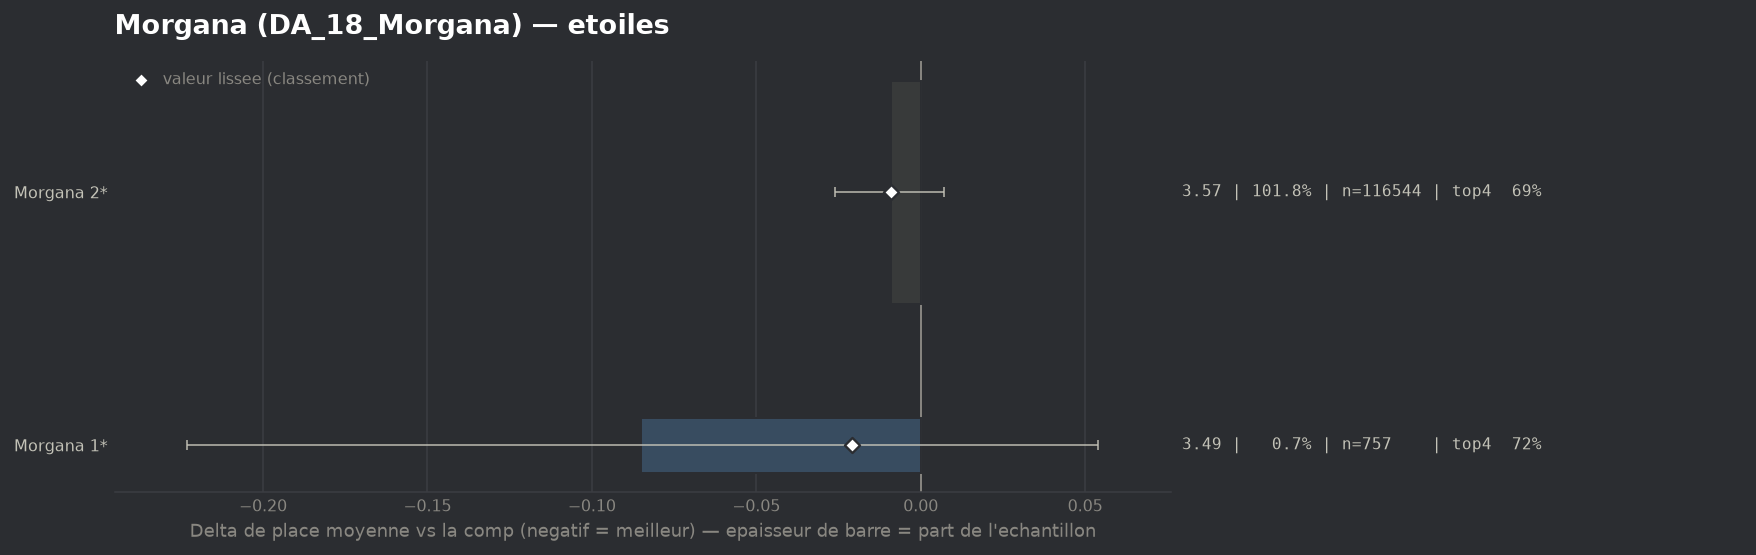

The data file committed next to this chart (first rows):
group, label, n, share, avg_place, shrunk_avg, score, d_avg, d_avg_pess, impact, d_top4, win, top2, top4, sd, z, p, significant
populaire, Morgana 1*, 757, 0.006614, 3.493, 3.556, -0.021, -0.085, 0.0, 0.0001, 0.033, 0.107, 0.4174, 0.7173, 1.936, -1.2, 0.2301, False
populaire, Morgana 2*, 116544, 1.018, 3.568, 3.568, -0.009, -0.009, 0.0, 0.0093, 0.0016, 0.1764, 0.3649, 0.6859, 1.996, -1.12, 0.2607, False
